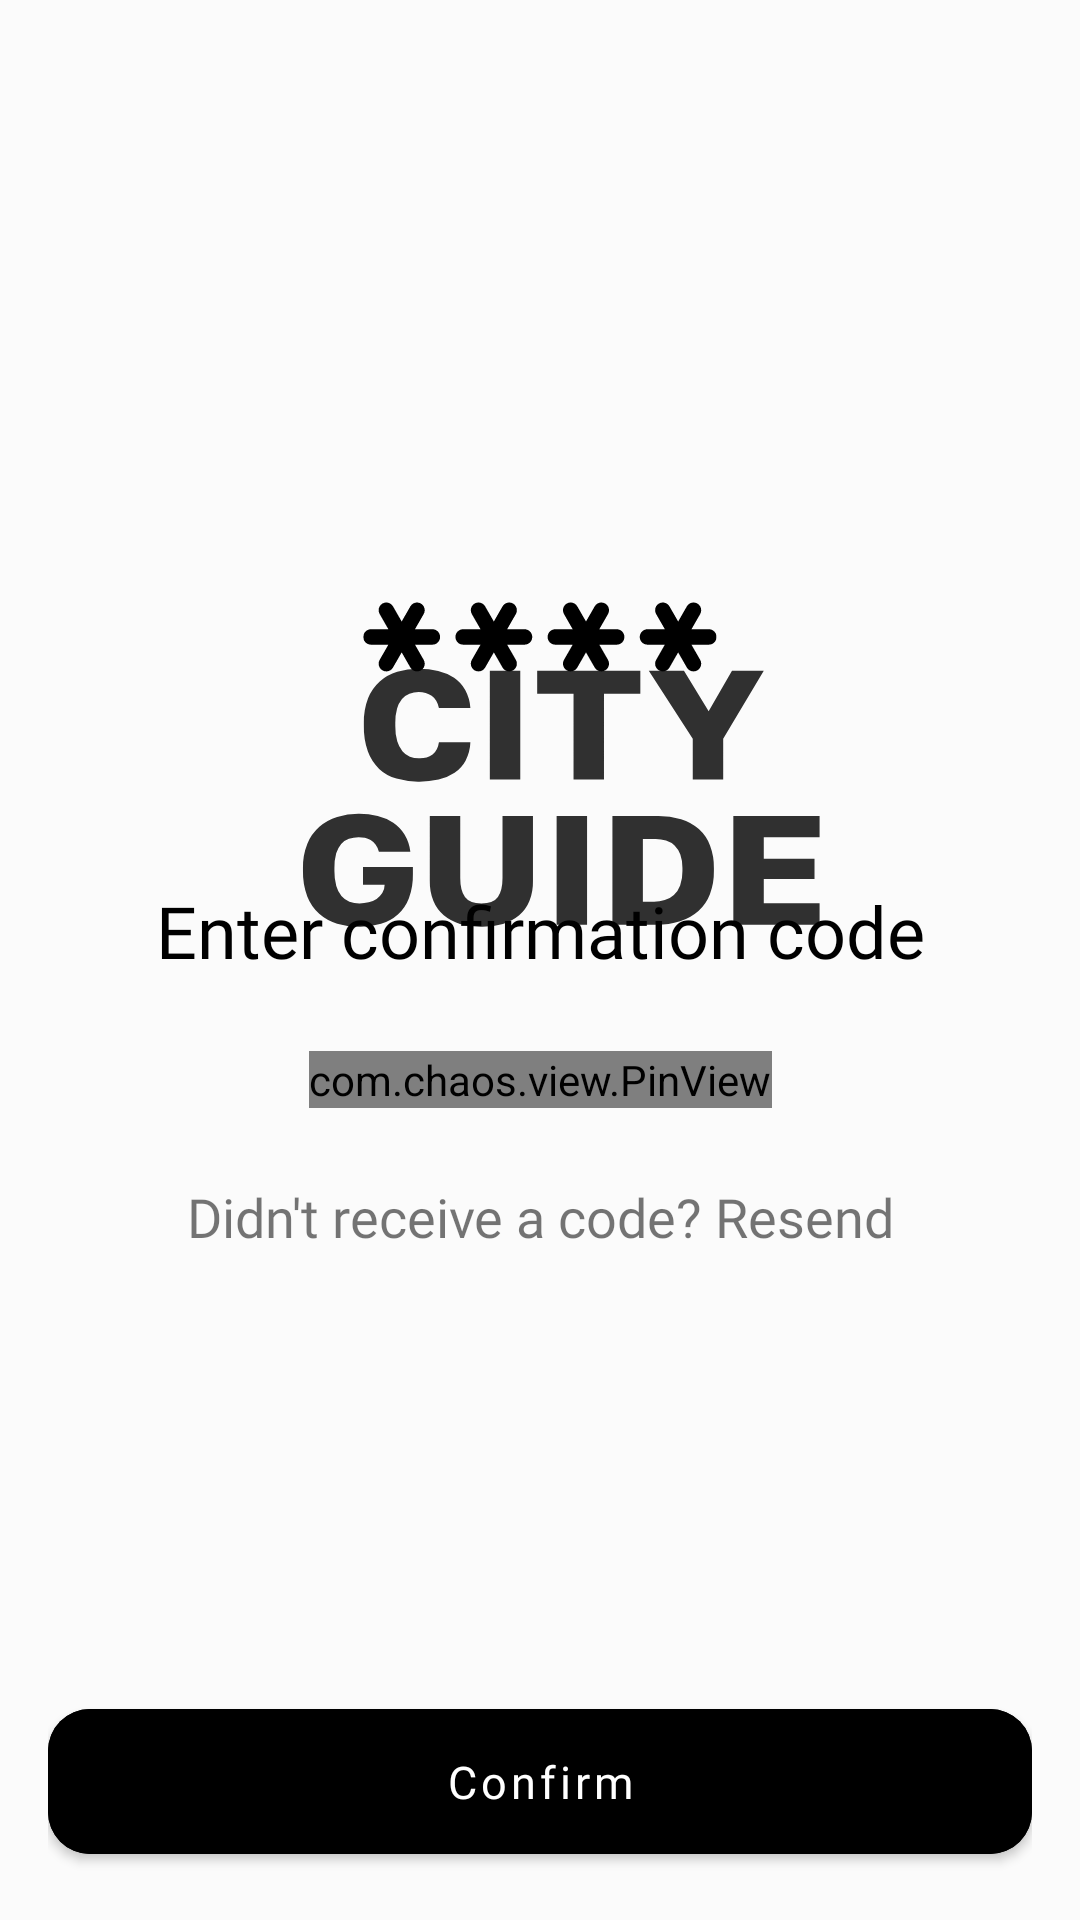

Android layout source for this screen:
<!-- AndroidManifest.xml: application theme AppTheme.Launcher -->
<!-- res/layout/fragment_confirm_phone.xml -->
<?xml version="1.0" encoding="utf-8"?>
<androidx.constraintlayout.widget.ConstraintLayout xmlns:android="http://schemas.android.com/apk/res/android"
    xmlns:app="http://schemas.android.com/apk/res-auto"
    xmlns:tools="http://schemas.android.com/tools"
    android:layout_width="match_parent"
    android:layout_height="match_parent"
    android:background="@color/background_light"
    android:foregroundGravity="center"
    android:padding="16dp"
    tools:context=".fragments.auth.AuthSecondStepFragment">

    <androidx.appcompat.widget.AppCompatImageView
        android:id="@+id/ivLock"
        android:layout_width="160dp"
        android:layout_height="160dp"
        android:layout_marginTop="116dp"
        android:background="@drawable/ic_password"
        app:layout_constraintEnd_toEndOf="parent"
        app:layout_constraintStart_toStartOf="parent"
        app:layout_constraintTop_toTopOf="parent" />

    <TextView
        android:id="@+id/tvEnterCode"
        android:layout_width="wrap_content"
        android:layout_height="wrap_content"
        android:layout_marginTop="2dp"
        android:fontFamily="@font/golos_semi_bold"
        android:text="@string/enter_code"
        android:textAlignment="center"
        android:textColor="@color/black"
        android:textSize="24sp"
        app:layout_constraintEnd_toEndOf="parent"
        app:layout_constraintStart_toStartOf="parent"
        app:layout_constraintTop_toBottomOf="@id/ivLock" />

    <com.chaos.view.PinView
        android:id="@+id/etCode"
        style="@style/PinWidget.PinView"
        android:layout_width="wrap_content"
        android:layout_height="wrap_content"
        android:layout_marginTop="24dp"
        android:cursorVisible="true"
        android:fontFamily="@font/golos_semi_bold"
        android:inputType="number"
        android:itemBackground="@color/white"
        android:textColor="@color/black"
        android:textSize="18sp"
        app:itemCount="6"
        app:itemHeight="50dp"
        app:itemRadius="10dp"
        app:itemSpacing="2dp"
        app:itemWidth="50dp"
        app:layout_constraintEnd_toEndOf="parent"
        app:layout_constraintStart_toStartOf="parent"
        app:layout_constraintTop_toBottomOf="@+id/tvEnterCode"
        app:lineColor="@color/black"
        app:lineWidth="2dp"
        app:viewType="rectangle"
        tools:ignore="SpeakableTextPresentCheck" />

    <TextView
        android:id="@+id/tvResendCode"
        android:layout_width="wrap_content"
        android:layout_height="wrap_content"
        android:layout_marginTop="24dp"
        android:fontFamily="@font/golos_regular"
        android:text="@string/resend_code"
        android:textColorHighlight="#00FFFFFF"
        android:textAlignment="center"
        android:textSize="18sp"
        app:layout_constraintEnd_toEndOf="parent"
        app:layout_constraintStart_toStartOf="parent"
        app:layout_constraintTop_toBottomOf="@+id/etCode" />

    <com.google.android.material.button.MaterialButton
        android:id="@+id/btnConfirm"
        android:layout_width="match_parent"
        android:layout_height="wrap_content"
        android:backgroundTint="@color/black"
        android:fontFamily="@font/golos_regular"
        android:padding="14dp"
        android:text="@string/confirm"
        android:textAllCaps="false"
        android:textColor="@color/white"
        android:textSize="15sp"
        app:cornerRadius="14dp"
        app:layout_constraintBottom_toBottomOf="parent"
        app:layout_constraintEnd_toEndOf="parent"
        app:layout_constraintStart_toStartOf="parent" />

</androidx.constraintlayout.widget.ConstraintLayout>
<!-- resources referenced by this layout -->
<resources>
  <color name="black">#FF000000</color>
  <color name="white">#FFFFFFFF</color>
  
      // Custom
  <!-- drawable ic_password: vector/xml drawable (drawable, 3880 chars, omitted) -->
  <string name="confirm">Confirm</string>
  <string name="enter_code">Enter confirmation code</string>
  <string name="resend_code">Didn\'t receive a code? Resend</string>
  <style name="AppTheme.Launcher" parent="Theme.CityGuide">
          <item name="android:windowBackground">@drawable/ic_splash</item>
      </style>
  <style name="Theme.CityGuide" parent="Theme.MaterialComponents.DayNight.NoActionBar">
          
          <item name="colorPrimary">@color/new_black</item>
          <item name="colorPrimaryVariant">@color/new_white</item>
          <item name="colorOnPrimary">@color/new_white</item>
  
          
          <item name="colorSecondary">@color/new_black</item>
          <item name="colorSecondaryVariant">@color/new_black</item>
          <item name="colorOnSecondary">@color/new_black</item>
  
          
          <item name="android:statusBarColor">?attr/colorPrimaryVariant</item>
          <item name="android:windowLightStatusBar">true</item>
          <item name="android:navigationBarColor">@color/new_white</item>
      </style>
  <!-- drawable ic_splash: vector/xml drawable (drawable, 20892 chars, omitted) -->
  <color name="new_black">#303030</color>
  <color name="new_white">#FBFBFB</color>
</resources>
